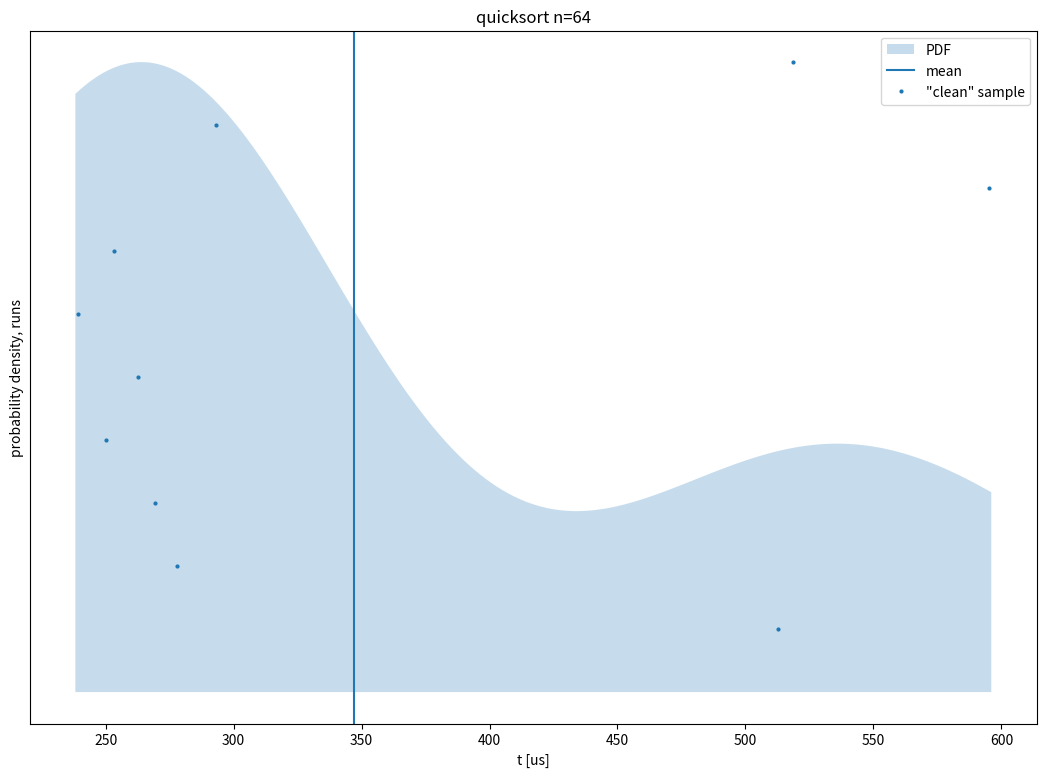

Python code for this plot: (Note: this script raises an exception after producing the figure.)
points = [(512.75,351.184), (277.791,702.368), (269.375,1053.55), (250,1404.74), (262.833,1755.92), (239.167,2107.1), (253.375,2458.29), (595.042,2809.47), (293.25,3160.66), (518.416,3511.84), ]
severe_points = list(filter(lambda x: x[0] < -524.75 or x[0] > 1290.87, points))
mild_points = list(filter(lambda x: (-524.75 < x[0] < -135.687) or (901.812 < x[0] < 1290.874934), points))
reg_points = list(filter(lambda x: -135.687 < x[0] < 901.812, points))
x = [238.167,239.965,241.764,243.562,245.36,247.159,248.957,250.756,252.554,254.352,256.151,257.949,259.747,261.546,263.344,265.143,266.941,268.739,270.538,272.336,274.134,275.933,277.731,279.529,281.328,283.126,284.925,286.723,288.521,290.32,292.118,293.916,295.715,297.513,299.311,301.11,302.908,304.707,306.505,308.303,310.102,311.9,313.698,315.497,317.295,319.094,320.892,322.69,324.489,326.287,328.085,329.884,331.682,333.48,335.279,337.077,338.876,340.674,342.472,344.271,346.069,347.867,349.666,351.464,353.262,355.061,356.859,358.658,360.456,362.254,364.053,365.851,367.649,369.448,371.246,373.045,374.843,376.641,378.44,380.238,382.036,383.835,385.633,387.431,389.23,391.028,392.827,394.625,396.423,398.222,400.02,401.818,403.617,405.415,407.213,409.012,410.81,412.609,414.407,416.205,418.004,419.802,421.6,423.399,425.197,426.996,428.794,430.592,432.391,434.189,435.987,437.786,439.584,441.382,443.181,444.979,446.778,448.576,450.374,452.173,453.971,455.769,457.568,459.366,461.164,462.963,464.761,466.56,468.358,470.156,471.955,473.753,475.551,477.35,479.148,480.947,482.745,484.543,486.342,488.14,489.938,491.737,493.535,495.333,497.132,498.93,500.729,502.527,504.325,506.124,507.922,509.72,511.519,513.317,515.115,516.914,518.712,520.511,522.309,524.107,525.906,527.704,529.502,531.301,533.099,534.898,536.696,538.494,540.293,542.091,543.889,545.688,547.486,549.284,551.083,552.881,554.68,556.478,558.276,560.075,561.873,563.671,565.47,567.268,569.066,570.865,572.663,574.462,576.26,578.058,579.857,581.655,583.453,585.252,587.05,588.849,590.647,592.445,594.244,596.042,]
y = [3334.47,3357.85,3379.68,3399.93,3418.57,3435.57,3450.92,3464.58,3476.54,3486.78,3495.29,3502.06,3507.08,3510.34,3511.84,3511.58,3509.57,3505.81,3500.3,3493.07,3484.12,3473.46,3461.13,3447.14,3431.52,3414.29,3395.48,3375.13,3353.27,3329.94,3305.18,3279.02,3251.51,3222.7,3192.63,3161.35,3128.92,3095.38,3060.78,3025.19,2988.65,2951.23,2912.98,2873.96,2834.22,2793.84,2752.86,2711.35,2669.37,2626.98,2584.24,2541.21,2497.95,2454.52,2410.99,2367.39,2323.81,2280.29,2236.89,2193.66,2150.66,2107.94,2065.56,2023.56,1981.99,1940.9,1900.34,1860.35,1820.97,1782.25,1744.21,1706.91,1670.38,1634.65,1599.74,1565.7,1532.55,1500.32,1469.02,1438.69,1409.34,1380.99,1353.65,1327.35,1302.09,1277.88,1254.74,1232.66,1211.66,1191.73,1172.88,1155.11,1138.41,1122.78,1108.21,1094.7,1082.24,1070.81,1060.41,1051.02,1042.63,1035.21,1028.76,1023.25,1018.66,1014.98,1012.17,1010.23,1009.11,1008.8,1009.28,1010.51,1012.46,1015.12,1018.44,1022.41,1026.98,1032.14,1037.85,1044.07,1050.78,1057.95,1065.55,1073.53,1081.88,1090.55,1099.52,1108.75,1118.22,1127.89,1137.73,1147.7,1157.79,1167.95,1178.16,1188.39,1198.61,1208.78,1218.89,1228.91,1238.81,1248.55,1258.13,1267.51,1276.66,1285.58,1294.22,1302.58,1310.63,1318.35,1325.73,1332.74,1339.37,1345.6,1351.41,1356.8,1361.75,1366.25,1370.28,1373.83,1376.9,1379.48,1381.56,1383.13,1384.18,1384.72,1384.74,1384.23,1383.2,1381.64,1379.55,1376.93,1373.79,1370.12,1365.94,1361.23,1356.02,1350.29,1344.07,1337.35,1330.14,1322.45,1314.29,1305.67,1296.6,1287.08,1277.13,1266.76,1255.99,1244.81,1233.25,1221.32,1209.03,1196.39,1183.42,1170.14,1156.54,1142.66,1128.5,1114.08,]
import matplotlib as mpl
mpl.use('svg')
import matplotlib.pyplot as plt
plt.fill_between(x, y, interpolate=True, alpha=0.25, label='PDF')
plt.axvline(x=347.199899, label='mean')
plt.plot(*zip(*reg_points), marker='o', ls='', markersize=2, label='"clean" sample')
plt.plot(*zip(*mild_points), marker='o', ls='', markersize=2, color='orange',  label='mild outliers')
plt.plot(*zip(*severe_points), marker='o', ls='', markersize=2, color='red', label='severe outliers')
plt.tick_params(left=False, labelleft=False)
plt.xlabel(r't [us]')
plt.ylabel('probability density, runs')
plt.legend(loc='upper right')
plt.title(r'quicksort n=64')
figure = plt.gcf()
figure.set_size_inches(13, 9)
plt.savefig(r'.csbench/kde_0_0.svg', dpi=100, bbox_inches='tight')
